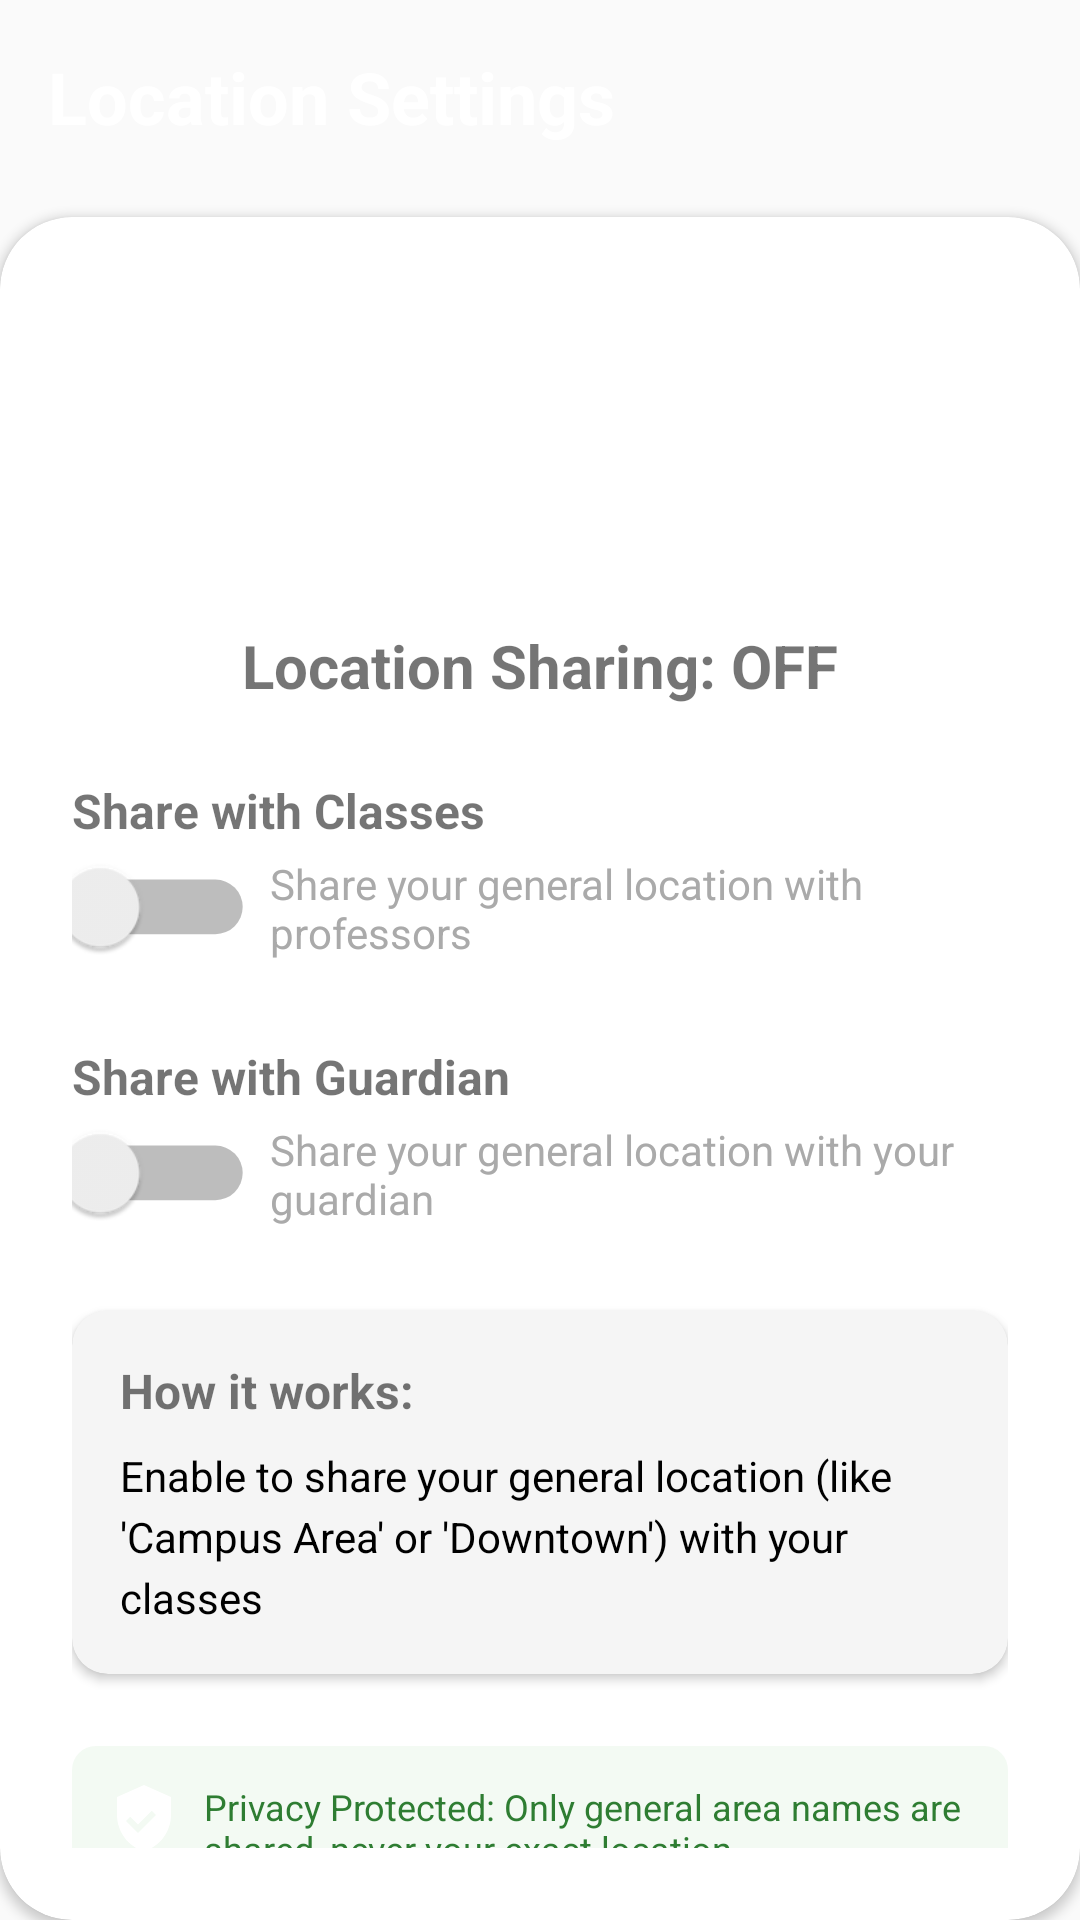

Layout XML and referenced resources for this Android screen:
<!-- AndroidManifest.xml: application theme Theme.TerraConnection -->
<!-- res/layout/fragment_location_settings.xml -->
<?xml version="1.0" encoding="utf-8"?>
<androidx.constraintlayout.widget.ConstraintLayout xmlns:android="http://schemas.android.com/apk/res/android"
    xmlns:app="http://schemas.android.com/apk/res-auto"
    android:layout_width="match_parent"
    android:layout_height="match_parent"
    android:background="@color/violet">

    
    <TextView
        android:id="@+id/headerTitle"
        android:layout_width="wrap_content"
        android:layout_height="wrap_content"
        android:text="Location Settings"
        android:textColor="@android:color/white"
        android:textSize="24sp"
        android:textStyle="bold"
        android:layout_marginStart="16dp"
        android:layout_marginTop="16dp"
        app:layout_constraintStart_toStartOf="parent"
        app:layout_constraintTop_toTopOf="parent"/>

    
    <androidx.cardview.widget.CardView
        android:layout_width="match_parent"
        android:layout_height="0dp"
        android:layout_marginTop="24dp"
        app:cardCornerRadius="24dp"
        app:cardBackgroundColor="@android:color/white"
        app:layout_constraintTop_toBottomOf="@id/headerTitle"
        app:layout_constraintBottom_toBottomOf="parent">

        <androidx.constraintlayout.widget.ConstraintLayout
            android:layout_width="match_parent"
            android:layout_height="match_parent"
            android:padding="24dp">

            
            <ImageView
                android:id="@+id/locationIcon"
                android:layout_width="64dp"
                android:layout_height="64dp"
                android:src="@drawable/ic_location_vector"
                app:tint="@color/violet"
                android:layout_marginTop="32dp"
                app:layout_constraintStart_toStartOf="parent"
                app:layout_constraintEnd_toEndOf="parent"
                app:layout_constraintTop_toTopOf="parent" />

            
            <TextView
                android:id="@+id/statusText"
                android:layout_width="wrap_content"
                android:layout_height="wrap_content"
                android:text="Location Sharing: OFF"
                android:textSize="20sp"
                android:textStyle="bold"
                android:layout_marginTop="16dp"
                app:layout_constraintStart_toStartOf="parent"
                app:layout_constraintEnd_toEndOf="parent"
                app:layout_constraintTop_toBottomOf="@id/locationIcon" />

            
            <TextView
                android:id="@+id/classesToggleLabel"
                android:layout_width="wrap_content"
                android:layout_height="wrap_content"
                android:text="Share with Classes"
                android:textSize="16sp"
                android:textStyle="bold"
                android:textColor="@color/violet"
                android:layout_marginTop="24dp"
                app:layout_constraintStart_toStartOf="parent"
                app:layout_constraintTop_toBottomOf="@id/statusText" />

            <Switch
                android:id="@+id/classesToggle"
                android:layout_width="wrap_content"
                android:layout_height="wrap_content"
                android:layout_marginTop="8dp"
                android:scaleX="1.3"
                android:scaleY="1.3"
                app:layout_constraintStart_toStartOf="parent"
                app:layout_constraintTop_toBottomOf="@id/classesToggleLabel" />

            <TextView
                android:id="@+id/classesToggleDescription"
                android:layout_width="0dp"
                android:layout_height="wrap_content"
                android:text="Share your general location with professors"
                android:textSize="14sp"
                android:textColor="@android:color/darker_gray"
                android:layout_marginStart="12dp"
                app:layout_constraintStart_toEndOf="@id/classesToggle"
                app:layout_constraintEnd_toEndOf="parent"
                app:layout_constraintTop_toTopOf="@id/classesToggle"
                app:layout_constraintBottom_toBottomOf="@id/classesToggle" />

            
            <TextView
                android:id="@+id/guardianToggleLabel"
                android:layout_width="wrap_content"
                android:layout_height="wrap_content"
                android:text="Share with Guardian"
                android:textSize="16sp"
                android:textStyle="bold"
                android:textColor="@color/violet"
                android:layout_marginTop="32dp"
                app:layout_constraintStart_toStartOf="parent"
                app:layout_constraintTop_toBottomOf="@id/classesToggle" />

            <Switch
                android:id="@+id/guardianToggle"
                android:layout_width="wrap_content"
                android:layout_height="wrap_content"
                android:layout_marginTop="8dp"
                android:scaleX="1.3"
                android:scaleY="1.3"
                app:layout_constraintStart_toStartOf="parent"
                app:layout_constraintTop_toBottomOf="@id/guardianToggleLabel" />

            <TextView
                android:id="@+id/guardianToggleDescription"
                android:layout_width="0dp"
                android:layout_height="wrap_content"
                android:text="Share your general location with your guardian"
                android:textSize="14sp"
                android:textColor="@android:color/darker_gray"
                android:layout_marginStart="12dp"
                app:layout_constraintStart_toEndOf="@id/guardianToggle"
                app:layout_constraintEnd_toEndOf="parent"
                app:layout_constraintTop_toTopOf="@id/guardianToggle"
                app:layout_constraintBottom_toBottomOf="@id/guardianToggle" />

            
            <Switch
                android:id="@+id/locationToggle"
                android:layout_width="wrap_content"
                android:layout_height="wrap_content"
                android:layout_marginTop="24dp"
                android:scaleX="1.5"
                android:scaleY="1.5"
                android:visibility="gone"
                app:layout_constraintStart_toStartOf="parent"
                app:layout_constraintEnd_toEndOf="parent"
                app:layout_constraintTop_toBottomOf="@id/statusText" />

            
            <androidx.cardview.widget.CardView
                android:id="@+id/descriptionCard"
                android:layout_width="match_parent"
                android:layout_height="wrap_content"
                android:layout_marginTop="32dp"
                app:cardCornerRadius="12dp"
                app:cardBackgroundColor="#F5F5F5"
                app:cardElevation="2dp"
                app:layout_constraintTop_toBottomOf="@id/guardianToggle">

                <LinearLayout
                    android:layout_width="match_parent"
                    android:layout_height="wrap_content"
                    android:orientation="vertical"
                    android:padding="16dp">

                    <TextView
                        android:layout_width="wrap_content"
                        android:layout_height="wrap_content"
                        android:text="How it works:"
                        android:textStyle="bold"
                        android:textSize="16sp"
                        android:textColor="@color/violet" />

                    <TextView
                        android:id="@+id/descriptionText"
                        android:layout_width="match_parent"
                        android:layout_height="wrap_content"
                        android:layout_marginTop="8dp"
                        android:text="Enable to share your general location (like 'Campus Area' or 'Downtown') with your classes"
                        android:textSize="14sp"
                        android:lineSpacingExtra="4dp"
                        android:textColor="@android:color/black" />

                </LinearLayout>

            </androidx.cardview.widget.CardView>

            
            <LinearLayout
                android:layout_width="match_parent"
                android:layout_height="wrap_content"
                android:orientation="horizontal"
                android:layout_marginTop="24dp"
                android:background="@drawable/rounded_background"
                android:backgroundTint="#E8F5E8"
                android:padding="12dp"
                app:layout_constraintTop_toBottomOf="@id/descriptionCard">

                <ImageView
                    android:layout_width="24dp"
                    android:layout_height="24dp"
                    android:src="@drawable/ic_security"
                    app:tint="#4CAF50"
                    android:layout_marginEnd="8dp" />

                <TextView
                    android:layout_width="0dp"
                    android:layout_height="wrap_content"
                    android:layout_weight="1"
                    android:text="Privacy Protected: Only general area names are shared, never your exact location"
                    android:textSize="12sp"
                    android:textColor="#2E7D32" />

            </LinearLayout>

        </androidx.constraintlayout.widget.ConstraintLayout>

    </androidx.cardview.widget.CardView>

</androidx.constraintlayout.widget.ConstraintLayout>
<!-- resources referenced by this layout -->
<resources>
  <!-- drawable ic_security (drawable) -->
  <vector xmlns:android="http://schemas.android.com/apk/res/android"
      android:width="24dp"
      android:height="24dp"
      android:viewportWidth="24"
      android:viewportHeight="24"
      android:tint="?attr/colorOnSurface">
    <path
        android:fillColor="@android:color/white"
        android:pathData="M12,1l9,4v6c0,5.55 -3.84,10.74 -9,12 -5.16,-1.26 -9,-6.45 -9,-12V5l9,-4zM10,17l6,-6 -1.41,-1.41L10,14.17l-2.59,-2.58L6,13l4,4z"/>
  </vector>
  <!-- drawable rounded_background (drawable) -->
  <?xml version="1.0" encoding="utf-8"?>
  <shape xmlns:android="http://schemas.android.com/apk/res/android"
      android:shape="rectangle">
      <solid android:color="#80000000" /> 
      <corners android:radius="8dp" />
      <padding
          android:left="12dp"
          android:right="12dp"
          android:top="6dp"
          android:bottom="6dp" />
  </shape>
  <style name="Theme.TerraConnection" parent="android:Theme.Material.Light.NoActionBar" />
</resources>
